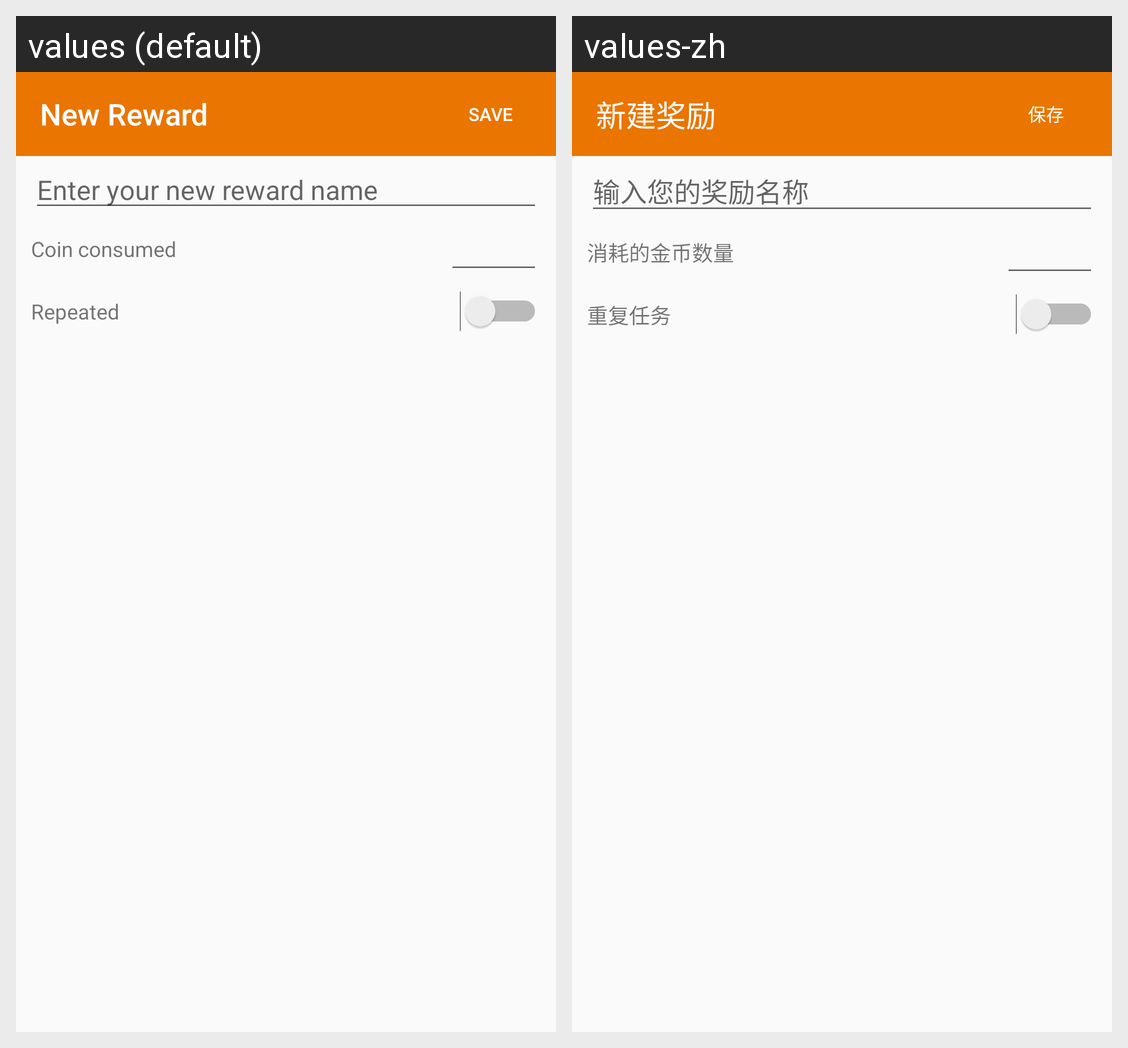

Locale-by-locale string values for the Android screen shown in this grid:
Android screen res/layout/new_reward.xml rendered under 2 locales, left to right: values (default), values-zh. Device: Nexus 5 (rendered at 1080×1920; each locale shown at half size, 540×960, under a caption strip naming it); theme AppTheme.
Strings drawn on this screen, with the default value and each locale's value (text and hints the layout hard-codes, and strings that could not be matched under every locale, appear in the picture but are not listed):

NewReward
  values: New Reward
  values-zh: 新建奖励

save
  values: SAVE
  values-zh: 保存

new_reward_hint
  values: Enter your new reward name
  values-zh: 输入您的奖励名称

cost_coin
  values: Coin consumed
  values-zh: 消耗的金币数量

repeat
  values: Repeated
  values-zh: 重复任务
